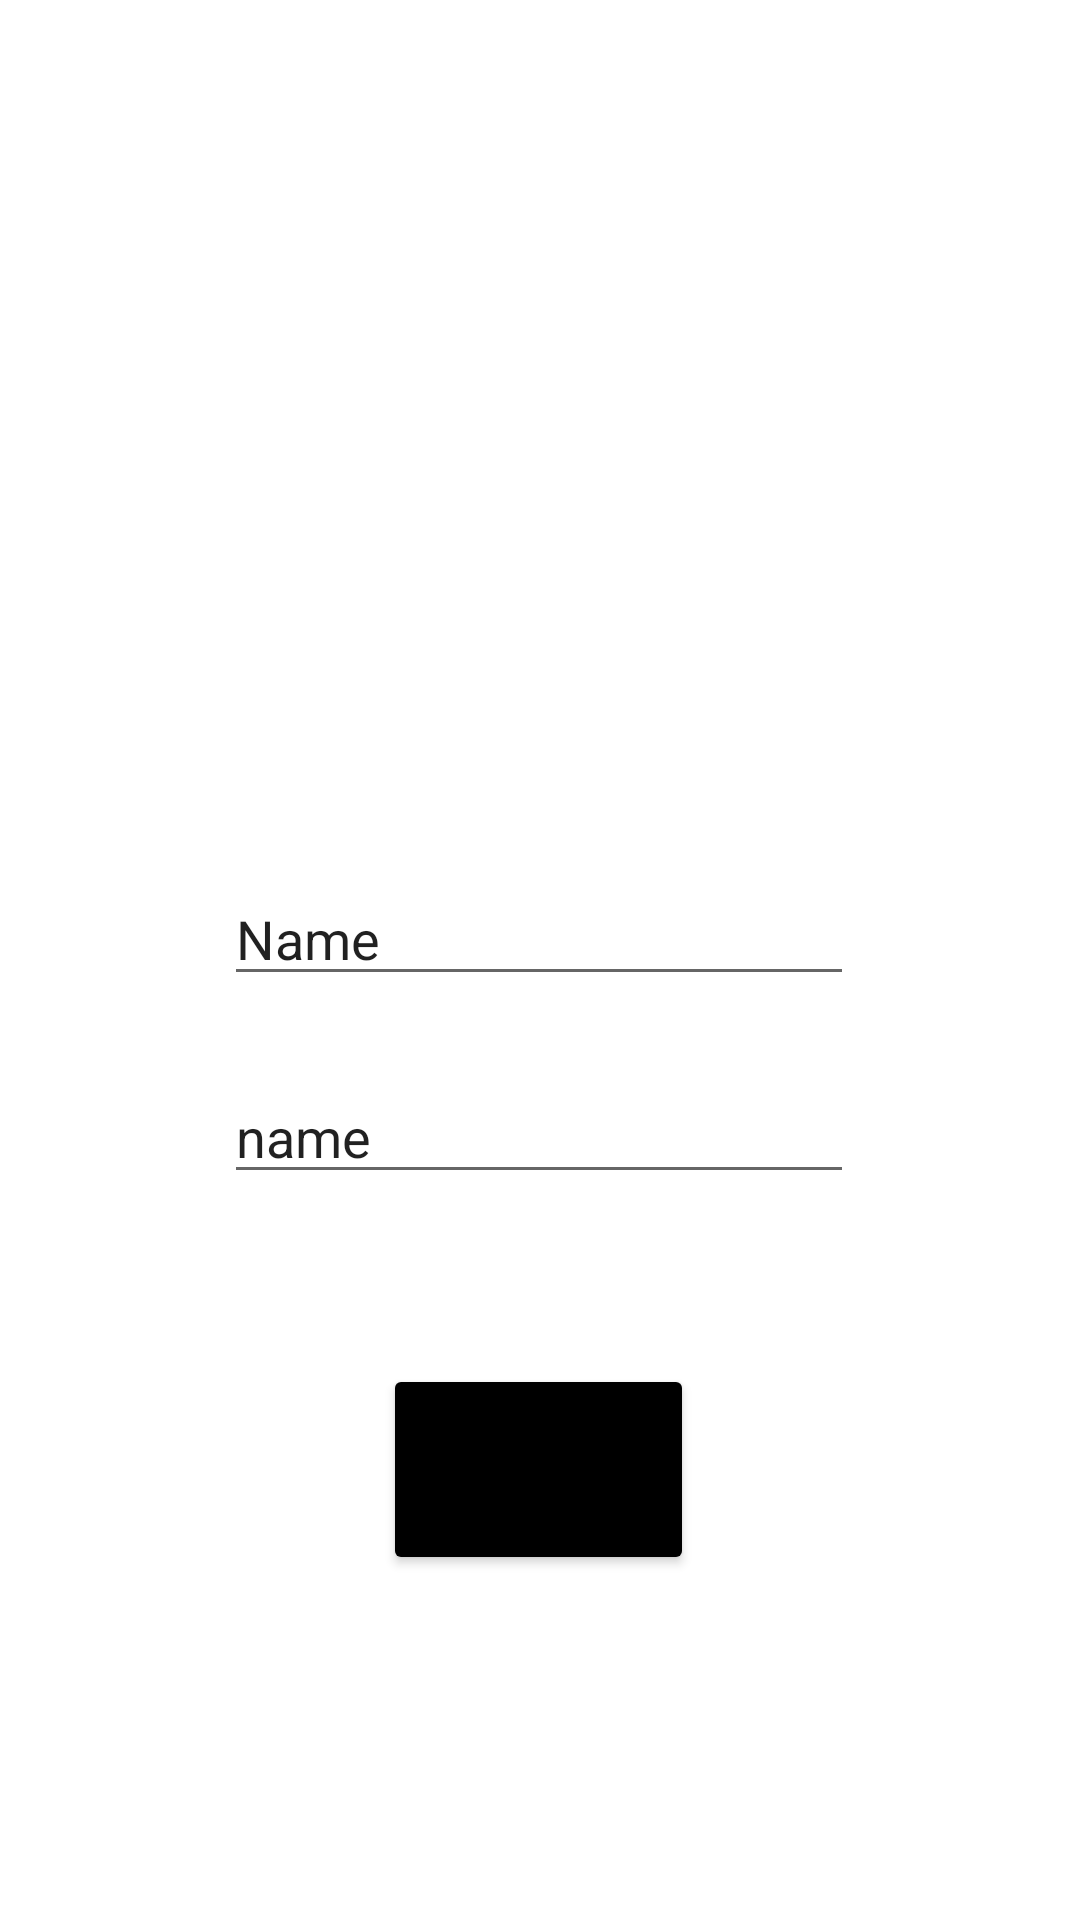

Produce the Android XML layout that renders to this screen, including the resource entries it uses.
<!-- AndroidManifest.xml: application theme Theme.HappyMind -->
<!-- res/layout/activity_user_setting.xml -->
<?xml version="1.0" encoding="utf-8"?>
<androidx.constraintlayout.widget.ConstraintLayout xmlns:android="http://schemas.android.com/apk/res/android"
    xmlns:app="http://schemas.android.com/apk/res-auto"
    xmlns:tools="http://schemas.android.com/tools"
    android:layout_width="match_parent"
    android:layout_height="match_parent"
    tools:context=".UserSetting">

    <ImageView
        android:id="@+id/settingprofile"
        android:layout_width="179dp"
        android:layout_height="149dp"
        app:layout_constraintBottom_toTopOf="@+id/settingname"
        app:layout_constraintEnd_toEndOf="parent"
        app:layout_constraintStart_toStartOf="parent"
        app:layout_constraintTop_toTopOf="parent"
        app:layout_constraintVertical_bias="0.649"
        app:srcCompat="@drawable/photocamera" />

    <EditText
        android:id="@+id/settingname"
        android:layout_width="wrap_content"
        android:layout_height="wrap_content"
        android:layout_marginTop="216dp"
        android:ems="10"
        android:inputType="textPersonName"
        android:text="Name"
        app:layout_constraintBottom_toTopOf="@+id/settingstatus"
        app:layout_constraintEnd_toEndOf="parent"
        app:layout_constraintHorizontal_bias="0.497"
        app:layout_constraintStart_toStartOf="parent"
        app:layout_constraintTop_toTopOf="parent"
        app:layout_constraintVertical_bias="0.75" />

    <EditText
        android:id="@+id/settingstatus"
        android:layout_width="wrap_content"
        android:layout_height="wrap_content"
        android:ems="10"
        android:inputType="textPersonName"
        android:text="name"
        app:layout_constraintBottom_toBottomOf="parent"
        app:layout_constraintEnd_toEndOf="parent"
        app:layout_constraintHorizontal_bias="0.497"
        app:layout_constraintStart_toStartOf="parent"
        app:layout_constraintTop_toTopOf="parent"
        app:layout_constraintVertical_bias="0.596" />

    <Button
        android:id="@+id/donebutt"
        android:backgroundTint="@color/black"
        android:layout_width="wrap_content"
        android:layout_height="wrap_content"
        android:text="Save"
        app:cornerRadius="25dp"
        android:padding="15dp"
        android:textSize="30sp"
        app:layout_constraintBottom_toBottomOf="parent"
        app:layout_constraintEnd_toEndOf="parent"
        app:layout_constraintHorizontal_bias="0.498"
        app:layout_constraintStart_toStartOf="parent"
        app:layout_constraintTop_toTopOf="parent"
        app:layout_constraintVertical_bias="0.798" />

</androidx.constraintlayout.widget.ConstraintLayout>
<!-- resources referenced by this layout -->
<resources>
  <style name="Theme.HappyMind" parent="Theme.MaterialComponents.DayNight.NoActionBar">
          
          <item name="colorPrimary">@color/my_primary</item>
          <item name="colorPrimaryVariant">@color/my_primary</item>
          <item name="colorOnPrimary">@color/white</item>
          
          <item name="colorSecondary">@color/teal_200</item>
          <item name="colorSecondaryVariant">@color/teal_700</item>
          <item name="colorOnSecondary">@color/black</item>
          
          
      </style>
  <!-- not gathered from this repository: default colours our renderer supplied (Android Studio template values) -->
  <color name="teal_200">#FF03DAC5</color>
  <color name="teal_700">#FF018786</color>
  <color name="black">#FF000000</color>
  <color name="white">#FFFFFFFF</color>
</resources>
